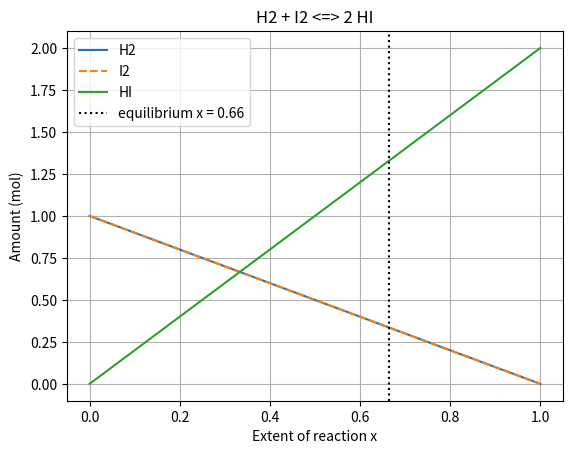

Generate this figure with matplotlib:
"""PW2 Lab B, Part 4: chemical equilibrium H2 + I2 <=> 2 HI."""
import numpy as np
import matplotlib.pyplot as plt
from scipy.optimize import newton, minimize

K = 15.6


def k_imbalance(x):
    """Zero at equilibrium."""
    return (2 * x) ** 2 / ((1 - x) * (1 - x)) - K


# Way 1: root-finding with Newton
x_newton = newton(k_imbalance, 0.5)

# Way 2: minimise the squared imbalance with SLSQP
res = minimize(lambda x: k_imbalance(x[0]) ** 2, x0=0.5,
               method="SLSQP", bounds=[(0, 0.999)])
x_slsqp = res.x[0]

print(f"Newton: x = {x_newton:.4f}")
print(f"SLSQP : x = {x_slsqp:.4f}")

x_eq = x_newton
print("\nEquilibrium amounts (mol):")
print(f"H2 = {1 - x_eq:.3f}")
print(f"I2 = {1 - x_eq:.3f}")
print(f"HI = {2 * x_eq:.3f}")

# plot how the amounts change with x
x = np.linspace(0, 1, 200)
plt.plot(x, 1 - x, label="H2")
plt.plot(x, 1 - x, "--", label="I2")
plt.plot(x, 2 * x, label="HI")
plt.axvline(x_eq, color="black", linestyle=":", label=f"equilibrium x = {x_eq:.2f}")
plt.xlabel("Extent of reaction x")
plt.ylabel("Amount (mol)")
plt.title("H2 + I2 <=> 2 HI")
plt.legend()
plt.grid(True)
plt.savefig("equilibrium.png", dpi=150)
